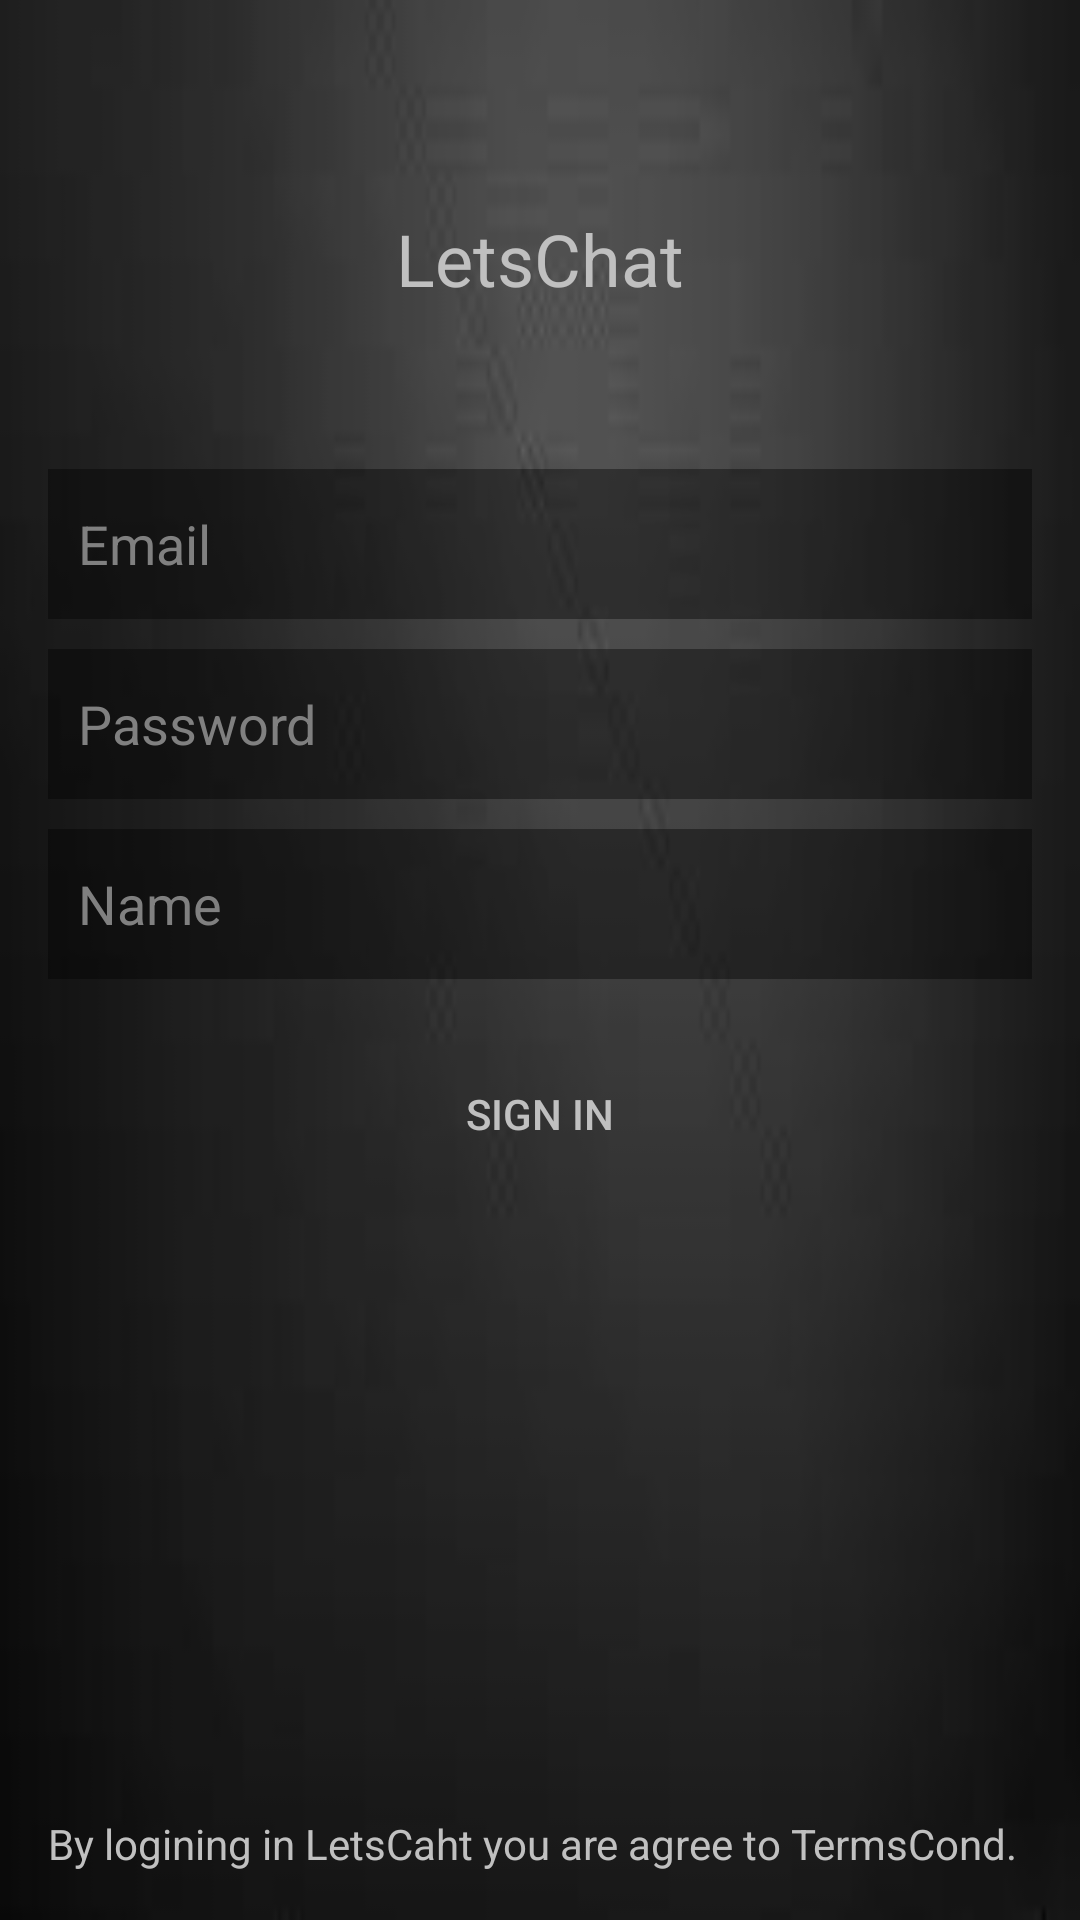

Layout XML and referenced resources for this Android screen:
<!-- AndroidManifest.xml: activity theme AppTheme.NoActionBar -->
<!-- res/layout/activity_login.xml -->
<?xml version="1.0" encoding="utf-8"?>
<RelativeLayout xmlns:android="http://schemas.android.com/apk/res/android"
    xmlns:app="http://schemas.android.com/apk/res-auto"
    xmlns:tools="http://schemas.android.com/tools"
    android:layout_width="match_parent"
    android:layout_height="match_parent"
    android:background="@drawable/darkbg"
    tools:context="com.techsol.letschat.ui.LoginActivity">


    <include layout="@layout/content_login" />


</RelativeLayout>
<!-- res/layout/content_login.xml (included above) -->
<?xml version="1.0" encoding="utf-8"?>
<RelativeLayout xmlns:android="http://schemas.android.com/apk/res/android"
    xmlns:app="http://schemas.android.com/apk/res-auto"
    xmlns:tools="http://schemas.android.com/tools"
    android:layout_width="match_parent"
    android:layout_height="match_parent"
    android:layout_margin="16dp"

    tools:showIn="@layout/activity_login">

    <LinearLayout
        android:layout_width="match_parent"
        android:layout_height="match_parent"

        android:orientation="vertical">


        <TextView
            android:layout_width="wrap_content"
            android:layout_height="wrap_content"
            android:layout_gravity="center_horizontal"
            android:layout_marginTop="54dp"
            android:text="@string/app_name"
            android:textColor="@color/silver_gray"
            android:textSize="@dimen/text_size_large" />

        <EditText
            android:id="@+id/email_edit_id"
            android:layout_width="match_parent"
            android:layout_height="50dp"
            android:layout_marginTop="54dp"
            android:background="@color/black_overlay"
            android:hint="@string/hint_email"
            android:paddingLeft="10dp"
            android:textColorHint="@color/gray"
            android:textColor="@color/white"
            android:textCursorDrawable="@drawable/color_cursor" />


        <EditText
            android:id="@+id/pwd_edit_id"
            android:layout_width="match_parent"
            android:layout_height="50dp"
            android:layout_marginTop="10dp"
            android:background="@color/black_overlay"
            android:hint="@string/hint_password"
            android:paddingLeft="10dp"
            android:textColorHint="@color/gray"
            android:textColor="@color/white"
            android:textCursorDrawable="@drawable/color_cursor" />

        <EditText
            android:id="@+id/name_edit_id"
            android:layout_width="match_parent"
            android:layout_height="50dp"
            android:layout_marginTop="10dp"
            android:background="@color/black_overlay"
            android:hint="@string/display_name"
            android:textColor="@color/white"
            android:paddingLeft="10dp"
            android:textColorHint="@color/gray"
            android:textCursorDrawable="@drawable/color_cursor" />


        <Button
            android:id="@+id/login_id"
            android:layout_width="150dp"
            android:layout_height="50dp"
            android:layout_centerHorizontal="true"
            android:layout_gravity="center_horizontal"
            android:layout_marginTop="20dp"
            android:background="@drawable/rounded_shape_btn"
            android:text="@string/sign_in"
            android:textColor="@color/silver_gray"

            />
    </LinearLayout>

    <TextView
        android:layout_width="wrap_content"
        android:layout_height="wrap_content"
        android:layout_alignParentBottom="true"
        android:layout_gravity="center_horizontal|bottom"
        android:layout_marginTop="4dp"
        android:text="@string/privacy"
        android:textColor="@color/silver_gray" />
</RelativeLayout>
<!-- resources referenced by this layout -->
<resources>
  <color name="black_overlay">#66000000</color>
  <color name="gray">#808080</color>
  <color name="silver_gray">#C0C0C0</color>
  <color name="white">#ffffff</color>
  <dimen name="text_size_large">24dp</dimen>
  <!-- drawable darkbg: jpg bitmap (drawable, 1438 bytes) -->
  <string name="app_name">LetsChat</string>
  <string name="display_name">Name</string>
  <string name="hint_email">Email</string>
  <string name="hint_password">Password</string>
  <string name="privacy">By logining in LetsCaht you are agree to TermsCond.</string>
  <string name="sign_in">Sign In</string>
  <style name="AppTheme.NoActionBar">
          <item name="windowActionBar">false</item>
          <item name="windowNoTitle">true</item>
      </style>
</resources>
